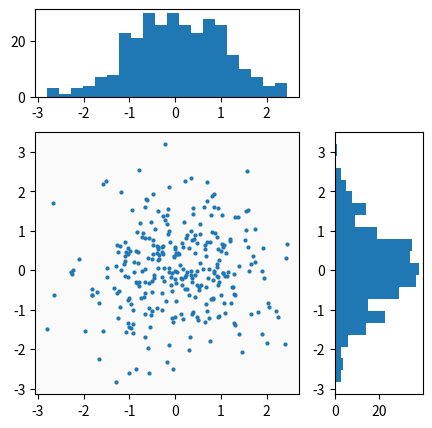

Source code (Python):
# Mosaic from a nested list with an empty cell ('.') and per-key subplot keywords.
import numpy as np
import matplotlib.pyplot as plt

fig, axd = plt.subplot_mosaic(
    [["hist", "."], ["scatter", "histy"]],
    width_ratios=[3, 1], height_ratios=[1, 3],
    per_subplot_kw={"scatter": {"facecolor": "#fafafa"}},
    figsize=(5, 5),
)
np.random.seed(9)
x, y = np.random.randn(2, 300)
axd["scatter"].scatter(x, y, s=4)
axd["hist"].hist(x, bins=20)
axd["histy"].hist(y, bins=20, orientation="horizontal")
axd["hist"].sharex(axd["scatter"])
print(sorted(axd.keys()))
print(axd["scatter"].get_facecolor())
fig.savefig("mosaic_empty.png")
